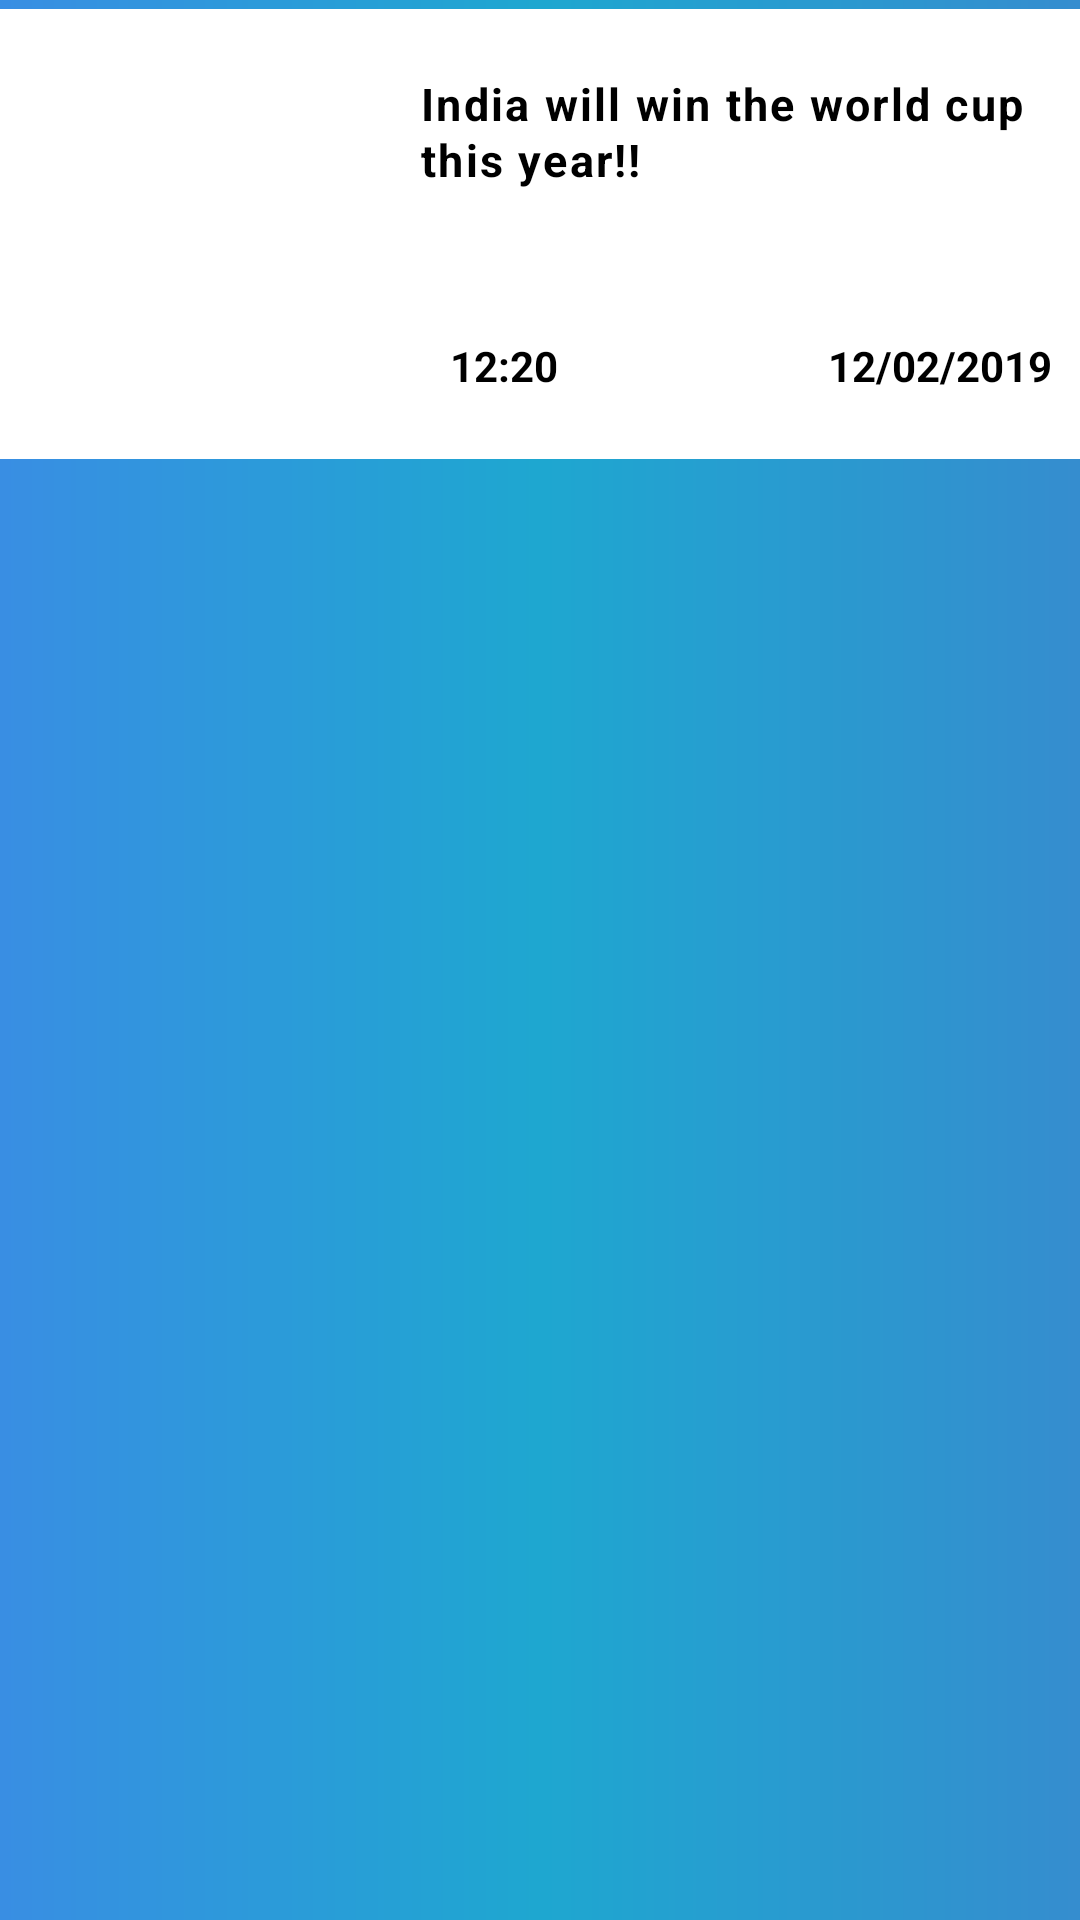

The Android layout XML behind this screen, and the referenced resources:
<!-- AndroidManifest.xml: application theme AppTheme -->
<!-- res/layout/custom_news_list.xml -->
<LinearLayout android:layout_height="157dp"
    android:layout_width="match_parent"
    android:background="@drawable/background"
    android:id="@+id/nextactivity"
    xmlns:app="http://schemas.android.com/apk/res-auto"
    android:orientation="vertical"
    xmlns:android="http://schemas.android.com/apk/res/android">


    <LinearLayout
        android:layout_width="match_parent"
        android:layout_height="150dp"
        android:background="#fff"
        android:layout_marginVertical="3dp"
        android:orientation="horizontal"
       >
        <ImageView
            android:layout_width="120dp"
            android:layout_height="120dp"
            android:layout_margin="10dp"
            android:id="@+id/news_list_img"
            android:src="@drawable/sports"/>


    <LinearLayout
        android:layout_width="wrap_content"
        android:layout_height="wrap_content"
        android:layout_gravity="center"
        android:orientation="vertical"
        >

        <TextView
            android:layout_width="wrap_content"
            android:layout_height="80dp"
            android:letterSpacing="0.05"
            android:text="India will win the world cup this year!!"
            android:textSize="15dp"
            android:lineSpacingExtra="1dp"
            android:textColor="#000"
            android:textStyle="bold"
            android:id="@+id/news_head_tv"
            />


        <LinearLayout
            android:layout_width="wrap_content"
            android:layout_height="wrap_content"
            android:layout_marginTop="8dp"
            android:orientation="horizontal"
            >
            <TextView
                android:layout_width="wrap_content"
                android:layout_height="wrap_content"
                android:text="12:20"
                android:id="@+id/news_time_tv"
                android:textColor="#000"
                android:textStyle="bold"
                android:layout_marginHorizontal="10dp"
                />
            <TextView
                android:layout_width="wrap_content"
                android:layout_height="wrap_content"
                android:textColor="#000"
                android:id="@+id/news_date_tv"
                android:layout_marginLeft="80dp"
                android:text="12/02/2019"

                android:textStyle="bold"

                />


        </LinearLayout>

    </LinearLayout>





    </LinearLayout>



</LinearLayout>
<!-- resources referenced by this layout -->
<resources>
  <!-- drawable background (drawable) -->
  <?xml version="1.0" encoding="utf-8"?>
  <shape android:shape="rectangle"
      xmlns:android="http://schemas.android.com/apk/res/android" >
  
      <gradient android:angle="0"
          android:startColor="#398ee3"
          android:centerColor="#1ea7d0"
          android:endColor="#358dcf"/>
  
  </shape>
  <style name="AppTheme" parent="Theme.AppCompat.Light.DarkActionBar">
          
          <item name="colorPrimary">@color/colorPrimary</item>
          <item name="colorPrimaryDark">@color/colorPrimaryDark</item>
          <item name="colorAccent">@color/colorAccent</item>
      </style>
  <color name="colorPrimary">#6ab6e8</color>
  <color name="colorPrimaryDark">#303F9F</color>
  <color name="colorAccent">#FF4081</color>
</resources>
